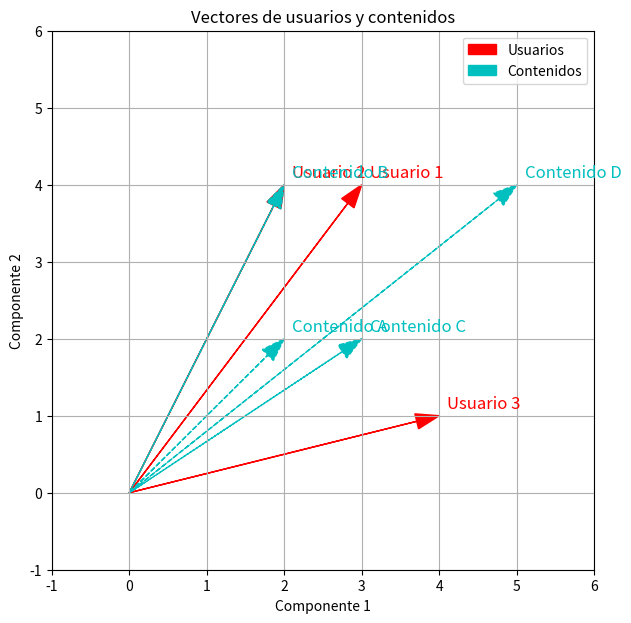

Reproduce this figure in Python.
import numpy as np
import matplotlib.pyplot as plt
import matplotlib.patches as mpatches

# Función para calcular el producto punto
def producto_punto(vec1, vec2):
    return np.dot(vec1, vec2)

# Función para calcular la similitud del coseno
def cosine_similarity(vec1, vec2):
    norm1 = np.linalg.norm(vec1)
    norm2 = np.linalg.norm(vec2)
    if norm1 == 0 or norm2 == 0:
        return 0
    return np.dot(vec1, vec2) / (norm1 * norm2)

# Parámetros
np.random.seed(42)
num_usuarios = 3
num_contenidos = 4
dim = 2  # Cambia a 2 para graficar

usuarios = {f'Usuario {i+1}': np.random.randint(0, 6, dim) for i in range(num_usuarios)}
contenidos = {f'Contenido {chr(65+i)}': np.random.randint(0, 6, dim) for i in range(num_contenidos)}

# Mostrar vectores generados
print("Vectores de usuarios:")
for nombre, vec in usuarios.items():
    print(f"  {nombre}: {vec}")

print("\nVectores de contenidos:")
for nombre, vec in contenidos.items():
    print(f"  {nombre}: {vec}")

# Mostrar recomendaciones por usuario
for usuario, vec_usuario in usuarios.items():
    print(f"\nRecomendaciones para {usuario}:")
    similitudes = {}
    for contenido, vec_contenido in contenidos.items():
        prod_punto = producto_punto(vec_usuario, vec_contenido)
        similitud = cosine_similarity(vec_usuario, vec_contenido)
        print(f"  {contenido}: producto punto = {prod_punto}, similitud coseno = {similitud:.2f}")
        similitudes[contenido] = similitud
    
    # Ordenar de mayor a menor similitud
    recomendaciones = sorted(similitudes.items(), key=lambda x: x[1], reverse=True)
    print("  Orden de recomendación:")
    for contenido, score in recomendaciones:
        print(f"    {contenido}: similitud = {score:.2f}", end='')
        if score > 0.7:
            print(" → Contenido recomendado")
        else:
            print()
    # Validación automática: mejor contenido
    mejor_contenido, mejor_score = recomendaciones[0]
    print(f"  Mejor recomendación para {usuario}: {mejor_contenido} (similitud = {mejor_score:.2f})")

# Graficar si la dimensión es 2
if dim == 2:
    colors = ['r', 'g', 'b', 'c', 'm', 'y']
    plt.figure(figsize=(7, 7))
    # Graficar usuarios
    for i, (nombre, vec) in enumerate(usuarios.items()):
        plt.arrow(0, 0, vec[0], vec[1], head_width=0.2, color='r', length_includes_head=True)
        plt.text(vec[0]+0.1, vec[1]+0.1, nombre, fontsize=12, color='r')
    # Graficar contenidos
    for i, (nombre, vec) in enumerate(contenidos.items()):
        plt.arrow(0, 0, vec[0], vec[1], head_width=0.2, color='c', linestyle='dashed', length_includes_head=True)
        plt.text(vec[0]+0.1, vec[1]+0.1, nombre, fontsize=12, color='c')
    # Leyenda
    user_patch = mpatches.Patch(color='r', label='Usuarios')
    content_patch = mpatches.Patch(color='c', label='Contenidos')
    plt.legend(handles=[user_patch, content_patch])
    plt.xlim(-1, 6)
    plt.ylim(-1, 6)
    plt.grid(True)
    plt.title("Vectores de usuarios y contenidos")
    plt.xlabel("Componente 1")
    plt.ylabel("Componente 2")
    plt.show()